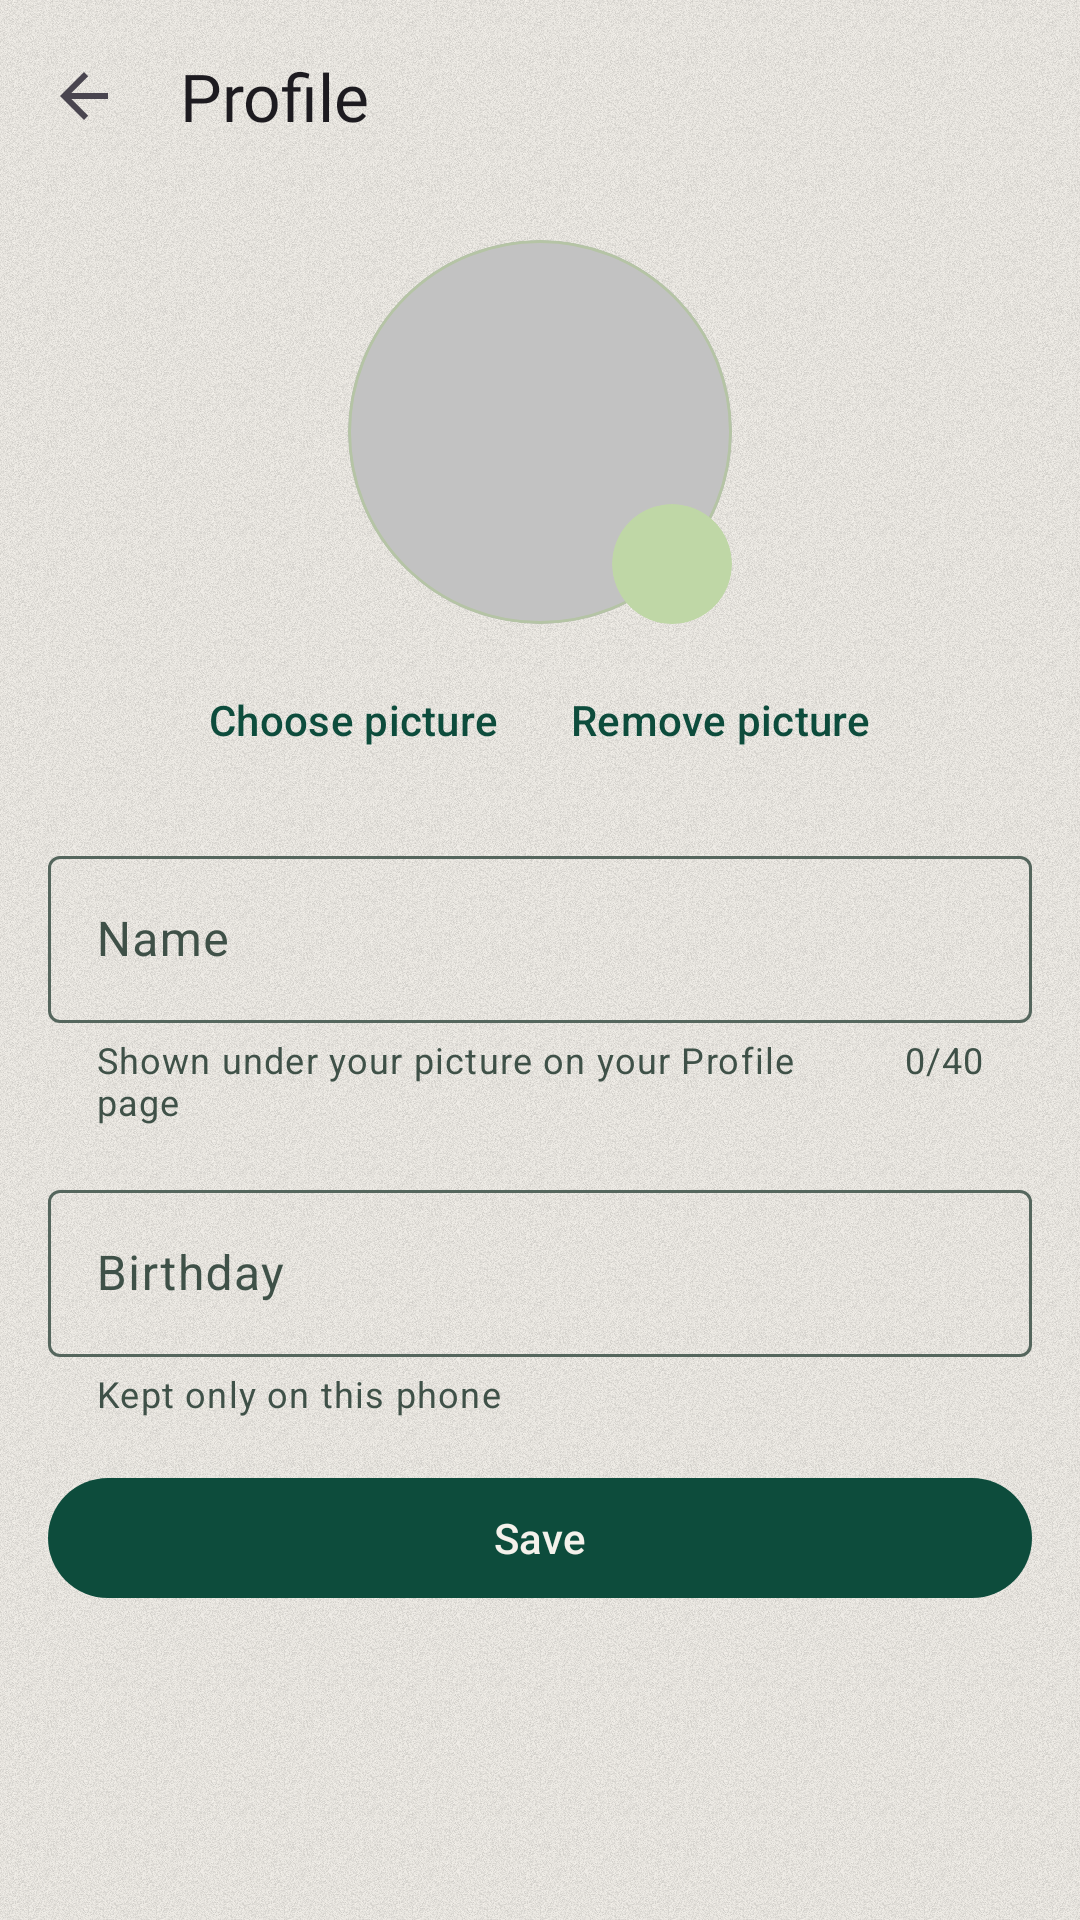

The Android layout XML behind this screen, and the referenced resources:
<!-- AndroidManifest.xml: application theme Theme.FreeLibrary -->
<!-- res/layout/fragment_edit_profile.xml -->
<?xml version="1.0" encoding="utf-8"?>
<LinearLayout xmlns:android="http://schemas.android.com/apk/res/android"
    xmlns:app="http://schemas.android.com/apk/res-auto"
    android:id="@+id/editProfileRoot"
    android:layout_width="match_parent"
    android:layout_height="match_parent"
    android:orientation="vertical">

    <com.google.android.material.appbar.MaterialToolbar
        android:id="@+id/editProfileToolbar"
        android:layout_width="match_parent"
        android:layout_height="?attr/actionBarSize"
        app:navigationContentDescription="@string/back"
        app:navigationIcon="?attr/homeAsUpIndicator"
        app:title="@string/settings_profile"
        app:titleTextAppearance="@style/TextAppearance.FreeLibrary.TitleLarge" />

    <androidx.core.widget.NestedScrollView
        android:layout_width="match_parent"
        android:layout_height="0dp"
        android:layout_weight="1"
        android:clipToPadding="false">

        <LinearLayout
            android:layout_width="match_parent"
            android:layout_height="wrap_content"
            android:gravity="center_horizontal"
            android:orientation="vertical"
            android:padding="@dimen/spacing_m">

            <FrameLayout
                android:layout_width="128dp"
                android:layout_height="128dp">

                <com.google.android.material.card.MaterialCardView
                    android:id="@+id/editAvatarCard"
                    android:layout_width="match_parent"
                    android:layout_height="match_parent"
                    android:clickable="true"
                    android:contentDescription="@string/edit_profile_choose_picture"
                    android:focusable="true"
                    app:cardBackgroundColor="@color/avatar_background_edge"
                    app:cardCornerRadius="64dp"
                    app:cardElevation="0dp"
                    app:strokeColor="?attr/colorOutlineVariant"
                    app:strokeWidth="1dp">

                    <ImageView
                        android:id="@+id/editAvatar"
                        android:layout_width="match_parent"
                        android:layout_height="match_parent"
                        android:importantForAccessibility="no"
                        android:scaleType="centerCrop" />

                </com.google.android.material.card.MaterialCardView>

                <com.google.android.material.card.MaterialCardView
                    android:layout_width="40dp"
                    android:layout_height="40dp"
                    android:layout_gravity="bottom|end"
                    android:importantForAccessibility="no"
                    app:cardBackgroundColor="?attr/colorPrimaryContainer"
                    app:cardCornerRadius="20dp"
                    app:cardElevation="0dp"
                    app:strokeWidth="0dp">

                    <ImageView
                        android:layout_width="20dp"
                        android:layout_height="20dp"
                        android:layout_gravity="center"
                        android:importantForAccessibility="no"
                        android:src="@drawable/ic_edit"
                        app:tint="?attr/colorOnPrimaryContainer" />

                </com.google.android.material.card.MaterialCardView>

            </FrameLayout>

            <LinearLayout
                android:layout_width="wrap_content"
                android:layout_height="wrap_content"
                android:layout_marginTop="@dimen/spacing_s"
                android:orientation="horizontal">

                <com.google.android.material.button.MaterialButton
                    android:id="@+id/choosePictureButton"
                    style="@style/Widget.Material3.Button.TextButton"
                    android:layout_width="wrap_content"
                    android:layout_height="wrap_content"
                    android:text="@string/edit_profile_choose_picture" />

                <com.google.android.material.button.MaterialButton
                    android:id="@+id/removePictureButton"
                    style="@style/Widget.Material3.Button.TextButton"
                    android:layout_width="wrap_content"
                    android:layout_height="wrap_content"
                    android:text="@string/edit_profile_remove_picture" />

            </LinearLayout>

            <com.google.android.material.textfield.TextInputLayout
                android:id="@+id/nameLayout"
                style="@style/Widget.Material3.TextInputLayout.OutlinedBox"
                android:layout_width="match_parent"
                android:layout_height="wrap_content"
                android:layout_marginTop="@dimen/spacing_m"
                android:hint="@string/edit_profile_name"
                app:counterEnabled="true"
                app:counterMaxLength="40"
                app:helperText="@string/edit_profile_name_helper">

                <com.google.android.material.textfield.TextInputEditText
                    android:id="@+id/nameInput"
                    android:layout_width="match_parent"
                    android:layout_height="wrap_content"
                    android:imeOptions="actionDone"
                    android:inputType="textPersonName|textCapWords"
                    android:maxLength="40"
                    android:singleLine="true" />

            </com.google.android.material.textfield.TextInputLayout>

            <com.google.android.material.textfield.TextInputLayout
                android:id="@+id/birthdayLayout"
                style="@style/Widget.Material3.TextInputLayout.OutlinedBox"
                android:layout_width="match_parent"
                android:layout_height="wrap_content"
                android:layout_marginTop="@dimen/spacing_m"
                android:hint="@string/edit_profile_birthday"
                app:endIconContentDescription="@string/edit_profile_birthday_clear"
                app:endIconDrawable="@drawable/ic_close"
                app:endIconMode="custom"
                app:endIconTint="?attr/colorOnSurfaceVariant"
                app:helperText="@string/edit_profile_birthday_helper">

                <com.google.android.material.textfield.TextInputEditText
                    android:id="@+id/birthdayInput"
                    android:layout_width="match_parent"
                    android:layout_height="wrap_content"
                    android:cursorVisible="false"
                    android:focusable="false"
                    android:inputType="none" />

            </com.google.android.material.textfield.TextInputLayout>

            <com.google.android.material.button.MaterialButton
                android:id="@+id/saveButton"
                android:layout_width="match_parent"
                android:layout_height="wrap_content"
                android:layout_marginTop="@dimen/spacing_m"
                android:text="@string/edit_profile_save" />

        </LinearLayout>

    </androidx.core.widget.NestedScrollView>

</LinearLayout>
<!-- resources referenced by this layout -->
<resources>
  <color name="avatar_background_edge">#C2C2C2</color>
  <dimen name="spacing_m">16dp</dimen>
  <dimen name="spacing_s">8dp</dimen>
  <string name="back">Back</string>
  <string name="edit_profile_birthday">Birthday</string>
  <string name="edit_profile_birthday_clear">Clear birthday</string>
  <string name="edit_profile_birthday_helper">Kept only on this phone</string>
  <string name="edit_profile_choose_picture">Choose picture</string>
  <string name="edit_profile_name">Name</string>
  <string name="edit_profile_name_helper">Shown under your picture on your Profile page</string>
  <string name="edit_profile_remove_picture">Remove picture</string>
  <string name="edit_profile_save">Save</string>
  <string name="settings_profile">Profile</string>
  <style name="TextAppearance.FreeLibrary.TitleLarge" parent="TextAppearance.Material3.TitleLarge">
          <item name="fontFamily">@font/literata_medium</item>
          <item name="android:fontFamily">@font/literata_medium</item>
      </style>
  <color name="md_primary">#0D4C3C</color>
  <color name="md_on_primary">#F4F1EB</color>
  <color name="md_primary_container">#BFD7A6</color>
  <color name="md_on_primary_container">#0A3A2E</color>
  <color name="md_primary_inverse">#A9CC8A</color>
  <color name="md_secondary">#2D5A4A</color>
  <color name="md_on_secondary">#F4F1EB</color>
  <color name="md_secondary_container">#7AA05A</color>
  <color name="md_on_secondary_container">#17231E</color>
  <color name="md_background">#F4F1EB</color>
  <!-- drawable bg_window (drawable) -->
  <?xml version="1.0" encoding="utf-8"?>
  <layer-list xmlns:android="http://schemas.android.com/apk/res/android">
      <item>
          <shape android:shape="rectangle">
              <solid android:color="@color/md_background" />
          </shape>
      </item>
      <item>
          <bitmap
              android:src="@drawable/bg_grain"
              android:tileMode="repeat" />
      </item>
  </layer-list>
  <color name="md_on_background">#17231E</color>
  <color name="md_surface">#F4F1EB</color>
  <color name="md_on_surface">#17231E</color>
  <color name="md_surface_variant">#D8E3CB</color>
  <color name="md_on_surface_variant">#3F5148</color>
  <color name="md_surface_inverse">#17231E</color>
  <color name="md_on_surface_inverse">#F4F1EB</color>
  <color name="md_surface_container_lowest">#F8F8F0</color>
  <color name="md_surface_container_low">#E9EEDF</color>
  <color name="md_surface_container">#DFE8D3</color>
  <color name="md_surface_container_high">#D5E2C7</color>
  <color name="md_surface_container_highest">#CADBBB</color>
  <color name="md_error">#BA1A1A</color>
  <color name="md_on_error">#FFFFFF</color>
  <color name="md_error_container">#FFDAD6</color>
  <color name="md_on_error_container">#410002</color>
  <color name="md_outline">#55665D</color>
  <color name="md_outline_variant">#B5C4A5</color>
  <style name="Widget.FreeLibrary.Toolbar" parent="Widget.Material3.Toolbar">
          <item name="android:background">@android:color/transparent</item>
      </style>
  <style name="TextAppearance.FreeLibrary.HeadlineLarge" parent="TextAppearance.Material3.HeadlineLarge">
          <item name="fontFamily">@font/literata_semibold</item>
          <item name="android:fontFamily">@font/literata_semibold</item>
      </style>
  <style name="TextAppearance.FreeLibrary.HeadlineMedium" parent="TextAppearance.Material3.HeadlineMedium">
          <item name="fontFamily">@font/literata_semibold</item>
          <item name="android:fontFamily">@font/literata_semibold</item>
      </style>
  <style name="TextAppearance.FreeLibrary.HeadlineSmall" parent="TextAppearance.Material3.HeadlineSmall">
          <item name="fontFamily">@font/literata_semibold</item>
          <item name="android:fontFamily">@font/literata_semibold</item>
      </style>
</resources>
